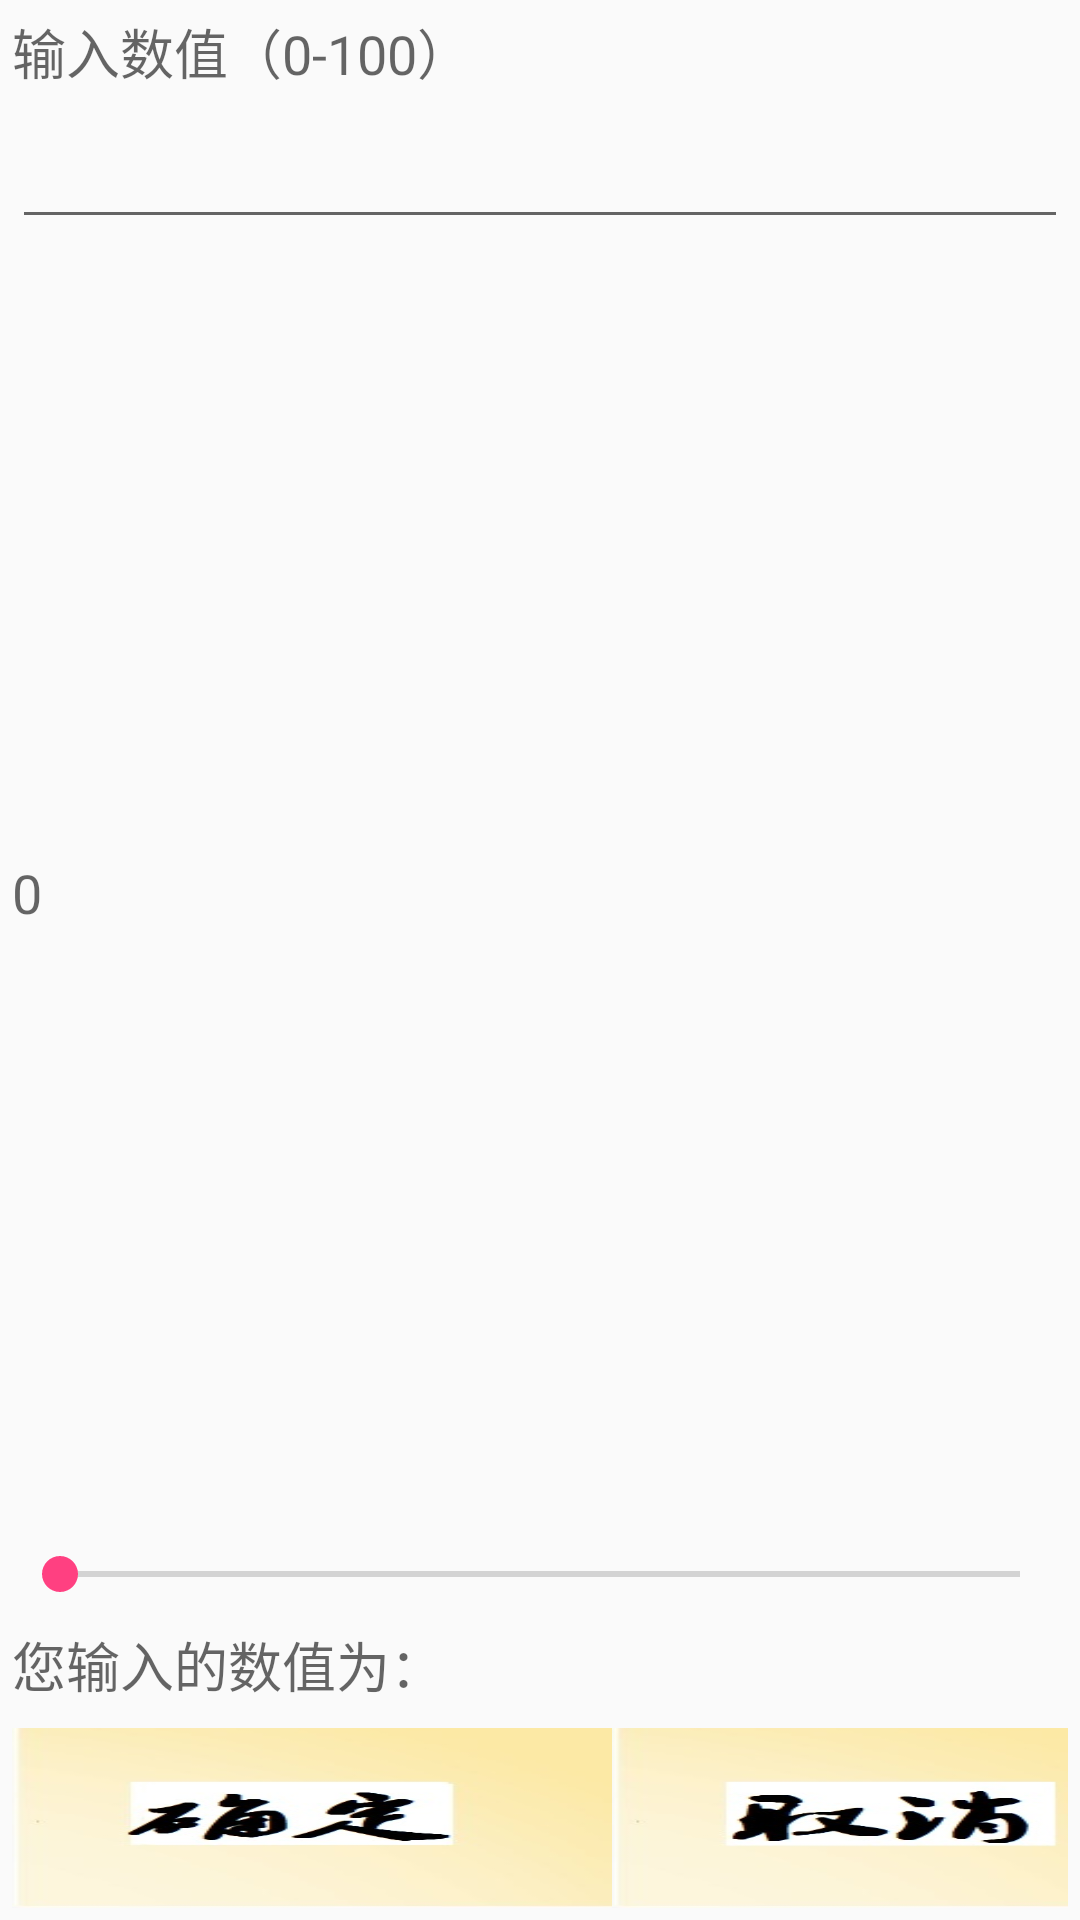

Produce the Android XML layout that renders to this screen, including the resource entries it uses.
<!-- AndroidManifest.xml: application theme AppTheme -->
<!-- res/layout/data_layout.xml -->
<?xml version="1.0" encoding="utf-8"?>

<GridLayout
    xmlns:android="http://schemas.android.com/apk/res/android"
    xmlns:tools="http://schemas.android.com/tools"
    android:layout_width="match_parent"
    android:layout_height="match_parent"
    android:columnCount="1"
    android:useDefaultMargins="true">

    <TextView
        android:id="@+id/amountTextView"
        android:layout_width="143dp"
        android:layout_height="wrap_content"
        android:layout_gravity="fill_horizontal"
        android:hint="@string/enter_amount1"
        android:textAppearance="?android:attr/textAppearanceMedium" />
    <EditText
        android:layout_width="wrap_content"
        android:layout_height="wrap_content"
        android:id="@+id/amountEditText"
        android:inputType="numberSigned"
        android:ems="100"/>

    <TextView
        android:layout_width="wrap_content"
        android:layout_height="wrap_content"
        android:textAppearance="?android:attr/textAppearanceMedium"
        android:text="@string/tip_percentage"
        android:id="@+id/percentTextView"
        android:layout_gravity="center_vertical|left"/>
    <SeekBar
        android:layout_width="wrap_content"
        android:layout_height="wrap_content"
        android:id="@+id/percentSeekBar"
        android:indeterminate="false"
        android:max="100"
        android:progress="0"
        android:layout_gravity="fill_horizontal"/>

     <TextView
        android:layout_width="wrap_content"
        android:layout_height="wrap_content"
        android:textAppearance="?android:attr/textAppearanceMedium"
        android:text="@string/total"
        android:id="@+id/totalLabelTextView"
        android:layout_gravity="left"/>

    <TableLayout
        android:layout_width="match_parent"
        android:layout_height="wrap_content"  >
        <TableRow
            android:id="@+id/tableRow5"
            android:layout_width="wrap_content"
            android:layout_height="wrap_content">>
            <ImageButton
                android:id="@+id/imgBtnQD"
                android:layout_width="200dp"
                android:layout_height="60dp"
                android:background="@drawable/queding" />
            <ImageButton
                android:id="@+id/imgBtnQX"
                android:layout_width="200dp"
                android:layout_height="60dp"
                android:background="@drawable/quxiao" />
        </TableRow>
    </TableLayout>
</GridLayout>
<!-- resources referenced by this layout -->
<resources>
  <!-- drawable queding: jpg bitmap (drawable, 11369 bytes) -->
  <!-- drawable quxiao: jpg bitmap (drawable, 11078 bytes) -->
  <string name="enter_amount1">输入数值（0-100）</string>
  <string name="tip_percentage">0</string>
  <string name="total">您输入的数值为：</string>
  <style name="AppTheme" parent="Theme.AppCompat.Light.DarkActionBar">
          
          <item name="colorPrimary">@color/colorPrimary</item>
          <item name="colorPrimaryDark">@color/colorPrimaryDark</item>
          <item name="colorAccent">@color/colorAccent</item>
      </style>
  <color name="colorPrimary">#3F51B5</color>
  <color name="colorPrimaryDark">#303F9F</color>
  <color name="colorAccent">#FF4081</color>
</resources>
